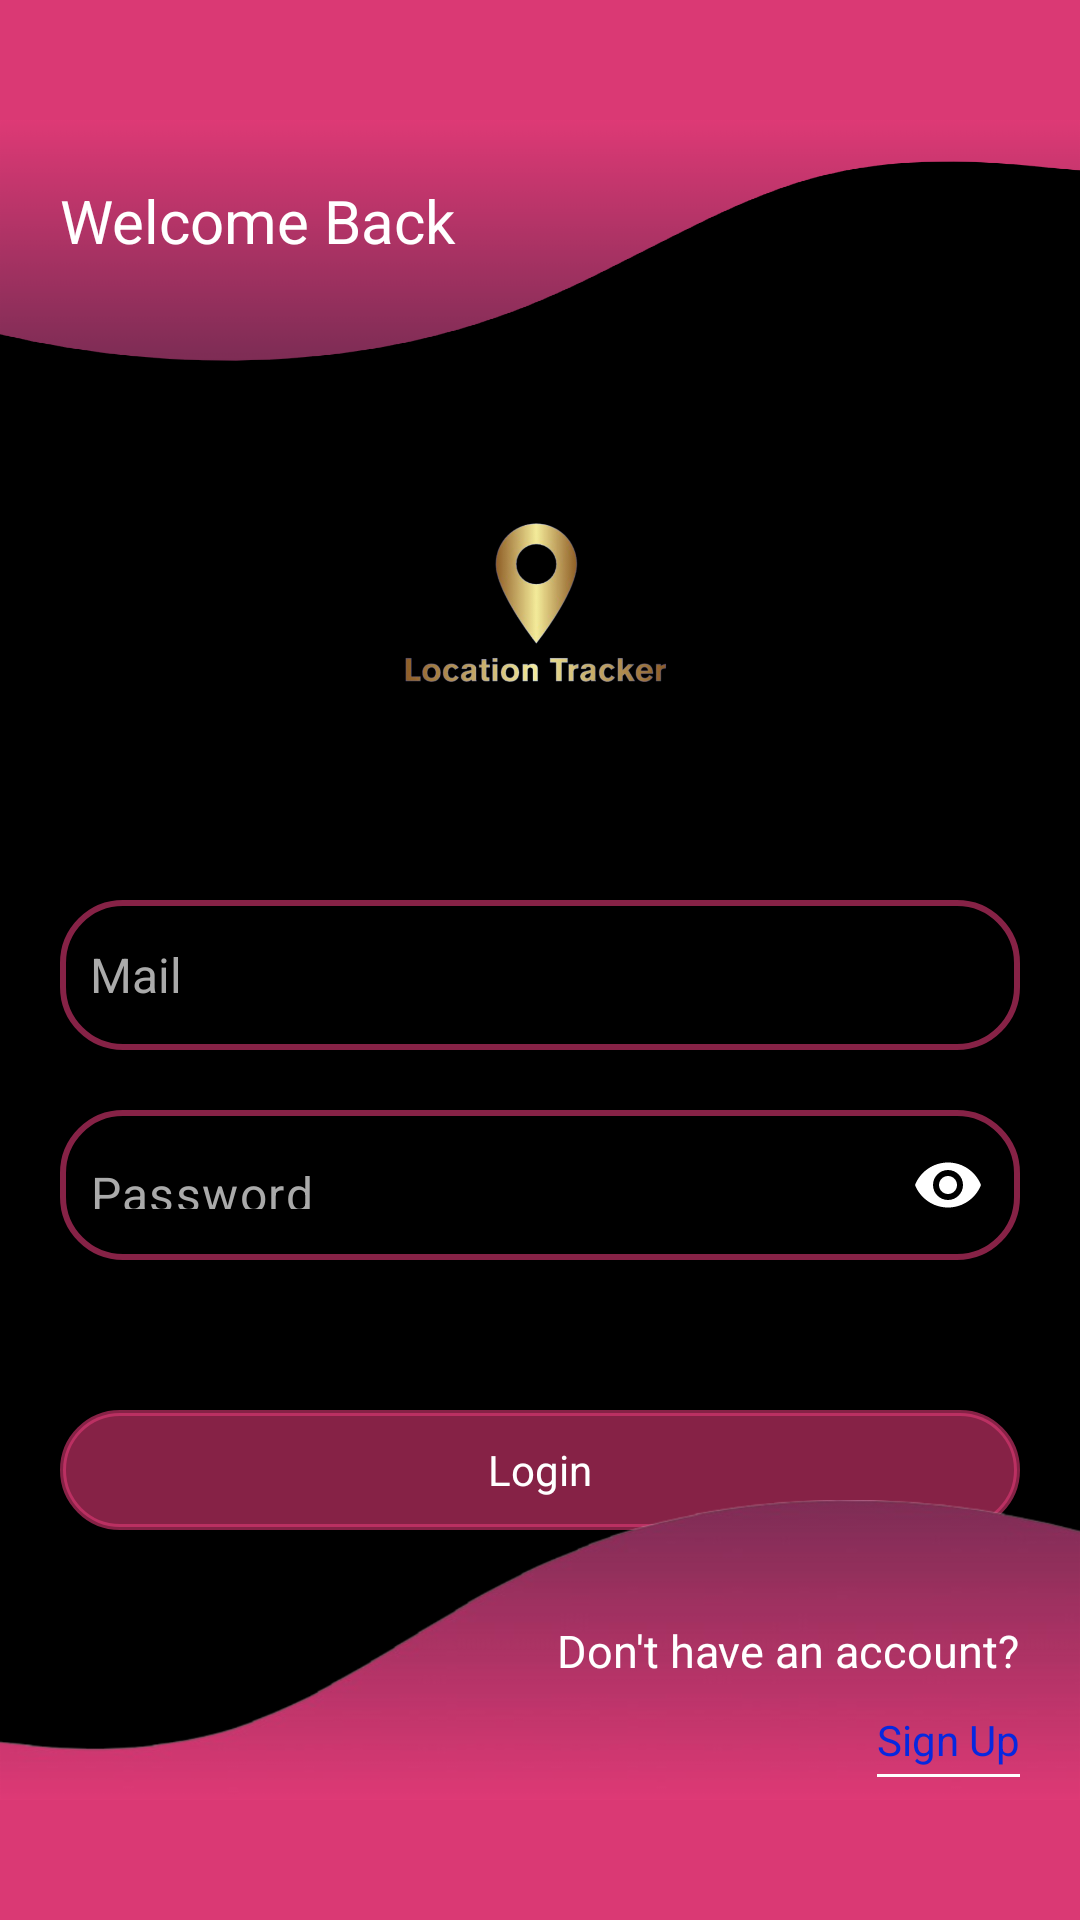

The Android layout XML behind this screen, and the referenced resources:
<!-- AndroidManifest.xml: application theme Theme.LocationTracker -->
<!-- res/layout/lt_fragment_login.xml -->
<?xml version="1.0" encoding="utf-8"?>
<androidx.constraintlayout.widget.ConstraintLayout xmlns:android="http://schemas.android.com/apk/res/android"
    xmlns:app="http://schemas.android.com/apk/res-auto"
    xmlns:tools="http://schemas.android.com/tools"
    android:layout_width="match_parent"
    android:layout_height="match_parent"
    android:background="@color/black">

    <View
        android:id="@+id/view_wave_up"
        android:layout_width="match_parent"
        android:layout_height="@dimen/spacing_40"
        android:background="@color/PrimaryColor"
        app:layout_constraintEnd_toEndOf="parent"
        app:layout_constraintStart_toStartOf="parent"
        app:layout_constraintTop_toTopOf="parent" />


    <ImageView
        android:id="@+id/iv_wave"
        android:layout_width="match_parent"
        android:layout_height="@dimen/spacing_100"
        android:scaleType="fitXY"
        android:src="@drawable/bg_wave"
        app:layout_constraintEnd_toEndOf="parent"
        app:layout_constraintStart_toStartOf="parent"
        app:layout_constraintTop_toBottomOf="@id/view_wave_up" />

    <ImageView
        android:id="@+id/iv_logo"
        android:layout_width="@dimen/spacing_120"
        android:layout_height="@dimen/spacing_120"
        android:src="@drawable/ic_logo"
        app:layout_constraintEnd_toEndOf="parent"
        app:layout_constraintStart_toStartOf="parent"
        app:layout_constraintTop_toBottomOf="@id/iv_wave" />

    <TextView
        android:id="@+id/tv_welcome"
        android:layout_width="wrap_content"
        android:layout_height="wrap_content"
        android:layout_marginStart="@dimen/spacing_20"
        android:layout_marginTop="@dimen/spacing_20"
        android:text="@string/welcome_back"
        android:textColor="@color/white"
        android:textSize="20sp"
        app:layout_constraintStart_toStartOf="parent"
        app:layout_constraintTop_toBottomOf="@id/view_wave_up" />


    <EditText
        android:id="@+id/et_mail"
        android:layout_width="match_parent"
        android:layout_height="@dimen/spacing_50"
        android:layout_marginStart="20dp"
        android:layout_marginTop="@dimen/spacing_40"
        android:layout_marginEnd="@dimen/spacing_20"
        android:background="@drawable/bg_login_textview_round_corner"
        android:hint="Mail"
        android:inputType="textEmailAddress"
        android:paddingStart="@dimen/spacing_10"
        android:paddingEnd="@dimen/spacing_10"
        android:textColor="@color/white"
        android:textColorHint="@color/steelGrey"
        android:textSize="@dimen/font_16"
        app:layout_constraintEnd_toEndOf="parent"
        app:layout_constraintStart_toStartOf="parent"
        app:layout_constraintTop_toBottomOf="@id/iv_logo" />

    <com.google.android.material.textfield.TextInputLayout
        android:id="@+id/til_password"
        android:layout_width="match_parent"
        android:layout_height="@dimen/spacing_60"
        android:layout_marginStart="@dimen/spacing_20"
        android:layout_marginTop="@dimen/spacing_20"
        android:layout_marginEnd="@dimen/spacing_20"
        app:hintEnabled="false"
        app:hintTextColor="@color/steelGrey"
        app:layout_constraintEnd_toEndOf="parent"
        app:layout_constraintStart_toStartOf="parent"
        app:layout_constraintTop_toBottomOf="@id/et_mail"
        app:passwordToggleEnabled="true"
        app:passwordToggleTint="@color/white">

        <EditText
            android:id="@+id/et_password"
            android:layout_width="match_parent"
            android:layout_height="@dimen/spacing_50"
            android:background="@drawable/bg_login_textview_round_corner"
            android:hint="@string/password"
            android:inputType="textPassword"
            android:paddingStart="10dp"
            android:paddingEnd="@dimen/spacing_50"
            android:textColor="@color/white"
            android:textColorHint="@color/steelGrey"
            android:textSize="@dimen/font_16" />

    </com.google.android.material.textfield.TextInputLayout>


    <TextView
        android:id="@+id/tv_login"
        android:layout_width="match_parent"
        android:layout_height="@dimen/spacing_40"
        android:layout_marginStart="@dimen/spacing_20"
        android:layout_marginTop="@dimen/spacing_40"
        android:layout_marginEnd="@dimen/spacing_20"
        android:background="@drawable/bg_login_round_corner"
        android:gravity="center"
        android:text="Login"
        android:textColor="@color/white"
        app:layout_constraintEnd_toEndOf="parent"
        app:layout_constraintStart_toStartOf="parent"
        app:layout_constraintTop_toBottomOf="@id/til_password" />


    <ImageView
        android:id="@+id/iv_wave_down"
        android:layout_width="match_parent"
        android:layout_height="@dimen/spacing_100"
        android:scaleType="fitXY"
        android:src="@drawable/bg_wave_down"
        app:layout_constraintBottom_toTopOf="@id/view_wave"
        app:layout_constraintEnd_toEndOf="parent"
        app:layout_constraintStart_toStartOf="parent" />

    <View
        android:id="@+id/view_wave"
        android:layout_width="match_parent"
        android:layout_height="@dimen/spacing_40"
        android:background="@color/PrimaryColor"
        app:layout_constraintBottom_toBottomOf="parent"
        app:layout_constraintEnd_toEndOf="parent"
        app:layout_constraintStart_toStartOf="parent" />

    <TextView
        android:id="@+id/tv_no_account"
        android:layout_width="wrap_content"
        android:layout_height="wrap_content"
        android:layout_marginTop="@dimen/spacing_40"
        android:layout_marginEnd="@dimen/spacing_20"
        android:text="@string/don_t_have_an_account"
        android:textColor="@color/white"
        android:textSize="@dimen/font_15"
        app:layout_constraintEnd_toEndOf="parent"
        app:layout_constraintTop_toTopOf="@id/iv_wave_down" />

    <androidx.appcompat.widget.LinearLayoutCompat
        android:id="@+id/ll_tv_signup"
        android:layout_width="wrap_content"
        android:layout_height="wrap_content"
        android:layout_marginTop="@dimen/spacing_5"
        android:layout_marginEnd="@dimen/spacing_20"
        android:orientation="vertical"
        app:layout_constraintEnd_toEndOf="parent"
        app:layout_constraintTop_toBottomOf="@id/tv_no_account">

        <TextView
            android:id="@+id/tv_signup_hint"
            android:layout_width="wrap_content"
            android:layout_height="wrap_content"
            android:layout_marginTop="@dimen/spacing_5"
            android:text="@string/sign_up"
            android:textColor="#0728DF"
            android:textSize="@dimen/font_14" />

        <View
            android:layout_width="match_parent"
            android:layout_height="@dimen/spacing_1"
            android:layout_marginTop="2dp"
            android:background="@color/white" />


    </androidx.appcompat.widget.LinearLayoutCompat>


</androidx.constraintlayout.widget.ConstraintLayout>
<!-- resources referenced by this layout -->
<resources>
  <color name="PrimaryColor">#DA3974</color>
  <color name="black">#FF000000</color>
  <color name="steelGrey">#aaa</color>
  <color name="white">#FFFFFFFF</color>
  <dimen name="font_14">14sp</dimen>
  <dimen name="font_15">15sp</dimen>
  <dimen name="font_16">16sp</dimen>
  <dimen name="spacing_1">1dp</dimen>
  <dimen name="spacing_10">10dp</dimen>
  <dimen name="spacing_100">100dp</dimen>
  <dimen name="spacing_120">120dp</dimen>
  <dimen name="spacing_20">20dp</dimen>
  <dimen name="spacing_40">40dp</dimen>
  <dimen name="spacing_5">5dp</dimen>
  <dimen name="spacing_50">50dp</dimen>
  <dimen name="spacing_60">60dp</dimen>
  <!-- drawable bg_login_round_corner (drawable) -->
  <?xml version="1.0" encoding="utf-8"?>
  <shape xmlns:android="http://schemas.android.com/apk/res/android">
      <corners android:radius="@dimen/spacing_20" />
      <solid android:color="#99DF3A76" />
      <stroke
          android:width="2dp"
          android:color="#99DF3A76" />
  </shape>
  <!-- drawable bg_login_textview_round_corner (drawable) -->
  <?xml version="1.0" encoding="utf-8"?>
  <shape xmlns:android="http://schemas.android.com/apk/res/android">
      
      <stroke
          android:width="2dp"
          android:color="#99DF3A76" />
      <corners android:radius="@dimen/spacing_20" />
  </shape>
  <!-- drawable bg_wave: png bitmap (drawable-hdpi, 18662 bytes) -->
  <!-- drawable bg_wave_down: png bitmap (drawable-hdpi, 26784 bytes) -->
  <!-- drawable ic_logo: png bitmap (drawable-hdpi, 47989 bytes) -->
  <string name="don_t_have_an_account">Don\'t have an account?</string>
  <string name="password">Password</string>
  <string name="sign_up">Sign Up</string>
  <string name="welcome_back">Welcome Back</string>
  <style name="Theme.LocationTracker" parent="Base.Theme.LocationTracker" />
  <style name="Base.Theme.LocationTracker" parent="Theme.Material3.DayNight.NoActionBar">
          <item name="android:statusBarColor"> @color/PrimaryColor</item>
      </style>
</resources>
